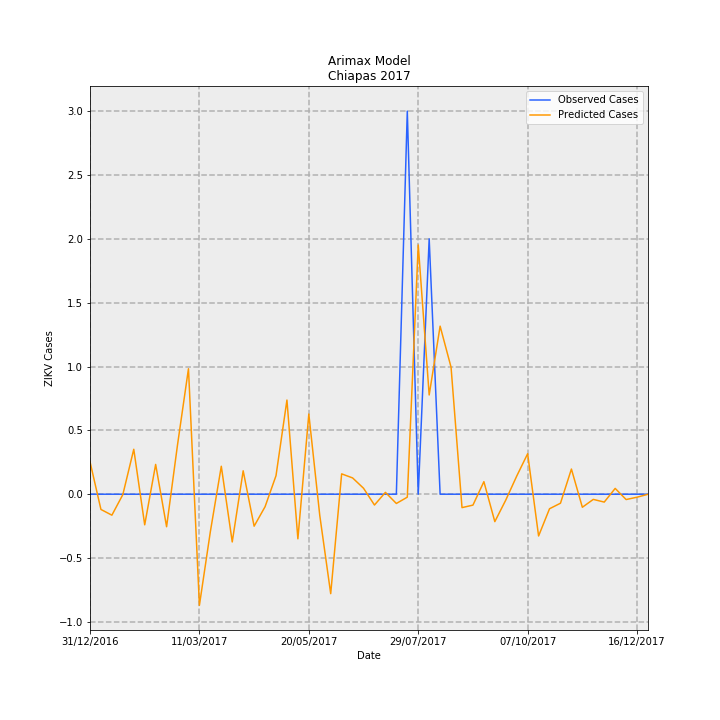

Data behind this chart, as committed beside it:
Date, predictions_incidence, observed_incidence, Predicted Cases, Observed Cases, error
31/12/2016, 0.00487, 0.0, 0.2541, 0.0, -0.2541
07/01/2017, -0.002288, 0.0, -0.1194, 0.0, 0.1194
14/01/2017, -0.003147, 0.0, -0.1642, 0.0, 0.1642
21/01/2017, -6.500041877568303e-05, 0.0, -0.003392, 0.0, 0.003392
28/01/2017, 0.006743, 0.0, 0.3519, 0.0, -0.3519
04/02/2017, -0.004595, 0.0, -0.2398, 0.0, 0.2398
11/02/2017, 0.00447, 0.0, 0.2332, 0.0, -0.2332
18/02/2017, -0.004882, 0.0, -0.2547, 0.0, 0.2547
25/02/2017, 0.007423, 0.0, 0.3873, 0.0, -0.3873
04/03/2017, 0.01883, 0.0, 0.9826, 0.0, -0.9826
11/03/2017, -0.01667, 0.0, -0.8699, 0.0, 0.8699
18/03/2017, -0.005621, 0.0, -0.2933, 0.0, 0.2933
25/03/2017, 0.004195, 0.0, 0.2189, 0.0, -0.2189
01/04/2017, -0.007164, 0.0, -0.3738, 0.0, 0.3738
08/04/2017, 0.003514, 0.0, 0.1833, 0.0, -0.1833
15/04/2017, -0.004799, 0.0, -0.2504, 0.0, 0.2504
22/04/2017, -0.001879, 0.0, -0.09804, 0.0, 0.09804
29/04/2017, 0.002775, 0.0, 0.1448, 0.0, -0.1448
06/05/2017, 0.01413, 0.0, 0.7373, 0.0, -0.7373
13/05/2017, -0.006697, 0.0, -0.3494, 0.0, 0.3494
20/05/2017, 0.01203, 0.0, 0.6278, 0.0, -0.6278
27/05/2017, -0.003178, 0.0, -0.1658, 0.0, 0.1658
03/06/2017, -0.01493, 0.0, -0.7788, 0.0, 0.7788
10/06/2017, 0.003053, 0.0, 0.1593, 0.0, -0.1593
17/06/2017, 0.002444, 0.0, 0.1275, 0.0, -0.1275
24/06/2017, 0.0008951, 0.0, 0.0467, 0.0, -0.0467
01/07/2017, -0.001625, 0.0, -0.08479, 0.0, 0.08479
08/07/2017, 0.0002774, 0.0, 0.01448, 0.0, -0.01448
15/07/2017, -0.001392, 0.0, -0.07264, 0.0, 0.07264
22/07/2017, -0.0004443, 0.05749, -0.02318, 3.0, 3.023
29/07/2017, 0.0374, 0.0, 1.952, 0.0, -1.952
05/08/2017, 0.01489, 0.03833, 0.7771, 2.0, 1.223
12/08/2017, 0.02522, 0.0, 1.316, 0.0, -1.316
19/08/2017, 0.01906, 0.0, 0.9944, 0.0, -0.9944
26/08/2017, -0.002013, 0.0, -0.105, 0.0, 0.105
02/09/2017, -0.001637, 0.0, -0.08544, 0.0, 0.08544
09/09/2017, 0.001883, 0.0, 0.09827, 0.0, -0.09827
16/09/2017, -0.004117, 0.0, -0.2148, 0.0, 0.2148
23/09/2017, -0.0008824, 0.0, -0.04604, 0.0, 0.04604
30/09/2017, 0.002716, 0.0, 0.1417, 0.0, -0.1417
07/10/2017, 0.006072, 0.0, 0.3168, 0.0, -0.3168
14/10/2017, -0.006269, 0.0, -0.3271, 0.0, 0.3271
21/10/2017, -0.002181, 0.0, -0.1138, 0.0, 0.1138
28/10/2017, -0.001352, 0.0, -0.07054, 0.0, 0.07054
04/11/2017, 0.003775, 0.0, 0.197, 0.0, -0.197
11/11/2017, -0.001958, 0.0, -0.1022, 0.0, 0.1022
18/11/2017, -0.0007771, 0.0, -0.04055, 0.0, 0.04055
25/11/2017, -0.001183, 0.0, -0.06174, 0.0, 0.06174
02/12/2017, 0.0008705, 0.0, 0.04542, 0.0, -0.04542
09/12/2017, -0.0008017, 0.0, -0.04183, 0.0, 0.04183
16/12/2017, -0.0004475, 0.0, -0.02335, 0.0, 0.02335
23/12/2017, -1.2969821698541019e-05, 0.0, -0.0006768, 0.0, 0.0006768
